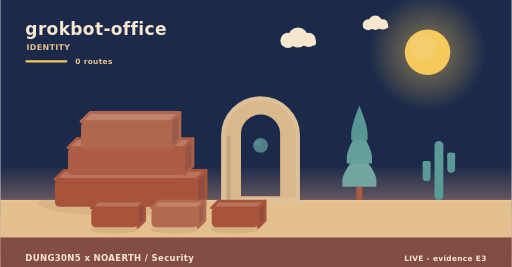
t = 0.00 s
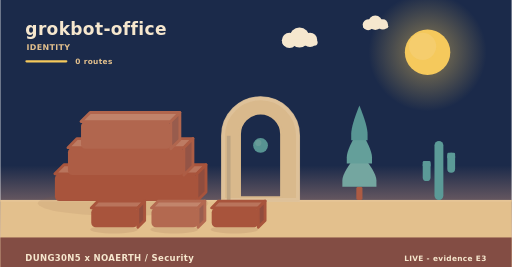
t = 1.95 s
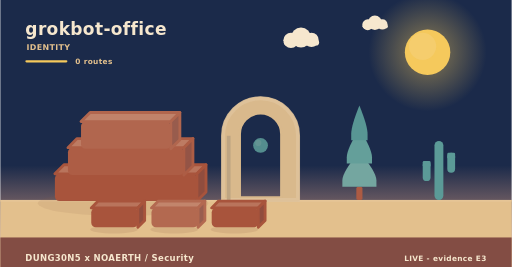
t = 3.90 s
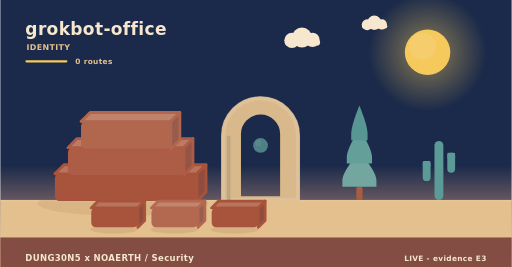
t = 5.20 s
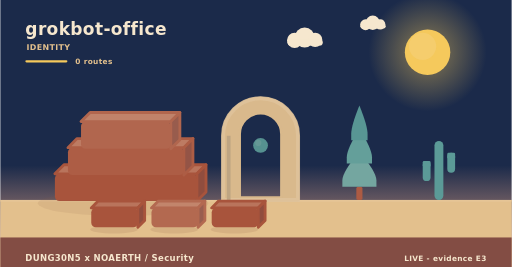
t = 8.75 s
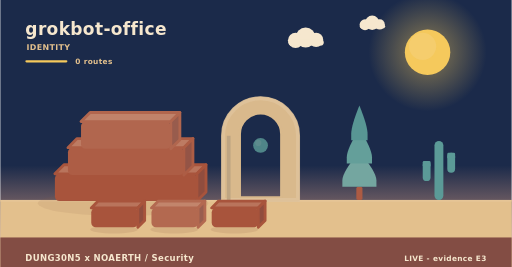
t = 10.00 s

The animated SVG that drew these frames (rendered in a browser with its animation timeline set to each time). Animation: 9 SMIL elements (animate=1,animateTransform=8); frames cover the first 10.00 s, repeats indefinitely.

<svg xmlns="http://www.w3.org/2000/svg" width="900" height="470" viewBox="0 0 900 470" role="img" aria-label="grokbot-office - identity"><linearGradient id="skyh" x1="0" y1="0" x2="0" y2="1"><stop offset="0" stop-color="#1b2a4a"/><stop offset="0.62" stop-color="#1b2a4a"/><stop offset="1" stop-color="#f3ad8a"/></linearGradient><rect width="900" height="470" fill="url(#skyh)"/><radialGradient id="sunh"><stop offset="0.35" stop-color="#f5c95c" stop-opacity="0.34"/><stop offset="1" stop-color="#f5c95c" stop-opacity="0"/></radialGradient><circle cx="752" cy="92" r="104" fill="url(#sunh)"/><circle cx="752" cy="92" r="40" fill="#f5c95c"/><circle cx="743.2" cy="81.6" r="24" fill="#f5d27e" opacity="0.5"/><g><circle cx="524" cy="66" r="17.64" fill="#f6e7ce"/><circle cx="506.36" cy="71.04" r="13.44" fill="#f6e7ce"/><circle cx="542.48" cy="70.2" r="12.6" fill="#f6e7ce"/><rect x="493.76" y="69.36" width="62.16" height="10.92" rx="5.46" fill="#f6e7ce"/><animateTransform attributeName="transform" type="translate" values="0 0;24 0;0 0" dur="36s" begin="0s" repeatCount="indefinite"/></g><g><circle cx="660" cy="40" r="12.6" fill="#f6e7ce"/><circle cx="647.4" cy="43.6" r="9.6" fill="#f6e7ce"/><circle cx="673.2" cy="43" r="9" fill="#f6e7ce"/><rect x="638.4" y="42.4" width="44.4" height="7.8" rx="3.9" fill="#f6e7ce"/><animateTransform attributeName="transform" type="translate" values="0 0;-18 0;0 0" dur="46s" begin="3s" repeatCount="indefinite"/></g><rect x="0" y="352" width="900" height="118" fill="#e3c08d"/><rect x="0" y="352" width="900" height="3" fill="#e6c596"/><text x="44" y="62" font-family="Verdana,DejaVu Sans,sans-serif" font-size="30" font-weight="700" letter-spacing="0.6" fill="#f6e7ce" text-anchor="start">grokbot-office</text><text x="46" y="88" font-family="Verdana,DejaVu Sans,sans-serif" font-size="14" font-weight="700" letter-spacing="0.6" fill="#e3c08d" text-anchor="start">IDENTITY</text><rect x="44" y="106" width="74" height="4" rx="2" fill="#f5c95c"/><text x="132" y="112" font-family="Verdana,DejaVu Sans,sans-serif" font-size="13" font-weight="700" letter-spacing="0.6" fill="#e3c08d" text-anchor="start">0 routes</text><ellipse cx="216" cy="358" rx="150" ry="22" fill="rgba(138,90,68,0.11)"/><g><path d="M96,306 L346,306 L362,290 L112,290 Z" fill="#b9745c" stroke="#a8543c" stroke-width="5" stroke-linejoin="round"/><path d="M346,306 L362,290 L362,338 L346,354 Z" fill="#904d3e" stroke="#a8543c" stroke-width="5" stroke-linejoin="round"/><rect x="96" y="306" width="250" height="48" rx="8" fill="#a8543c"/><animateTransform attributeName="transform" type="translate" values="0 10;0 0" dur="0.9s" begin="0s" fill="freeze"/></g><g><path d="M119,260 L323,260 L339,244 L135,244 Z" fill="#bd7b63" stroke="#ad5d45" stroke-width="5" stroke-linejoin="round"/><path d="M323,260 L339,244 L339,292 L323,308 Z" fill="#945446" stroke="#ad5d45" stroke-width="5" stroke-linejoin="round"/><rect x="119" y="260" width="204" height="48" rx="8" fill="#ad5d45"/><animateTransform attributeName="transform" type="translate" values="0 10;0 0" dur="0.9s" begin="0.28s" fill="freeze"/></g><g><path d="M142,214 L300,214 L316,198 L158,198 Z" fill="#c0826a" stroke="#b1664e" stroke-width="5" stroke-linejoin="round"/><path d="M300,214 L316,198 L316,246 L300,262 Z" fill="#985c4d" stroke="#b1664e" stroke-width="5" stroke-linejoin="round"/><rect x="142" y="214" width="158" height="48" rx="8" fill="#b1664e"/><animateTransform attributeName="transform" type="translate" values="0 10;0 0" dur="0.9s" begin="0.56s" fill="freeze"/></g><path d="M392,352 L392,238.96 A66,66 0 0 1 524,238.96 L524,352 Z M421.04,348 L421.04,236 A36.96,36.96 0 0 1 494.96,236 L494.96,348 Z" fill="#d9b98c" fill-rule="evenodd" stroke="#d9b98c" stroke-width="5" stroke-linejoin="round"/><path d="M392,352 L392,238.96 A66,66 0 0 1 524,238.96 L524,352 Z" fill="none" stroke="#e0c49c" stroke-width="7" stroke-linecap="round" opacity="0.85"/><rect x="398.6" y="238.96" width="6.6" height="113.04" fill="#bea583"/><g><circle cx="458" cy="256" r="13" fill="#5b9a97"/><circle cx="454.1" cy="251.58" r="5.46" fill="#7aa9a2" opacity="0.55"/><animate attributeName="opacity" values="0.78;1;0.78" dur="5.2s" begin="0s" repeatCount="indefinite"/></g><rect x="626.6" y="328.64" width="10.8" height="23.36" rx="3" fill="#ac5b43"/><path d="M632,267.32 Q602,302.89 602,317.6 Q602,328.64 602,328.64 L662,328.64 Q662,328.64 662,317.6 Q662,302.89 632,267.32 Z" fill="#74a6a0"/><path d="M632,226.44 Q609.8,262.01 609.8,276.72 Q609.8,287.76 609.8,287.76 L654.2,287.76 Q654.2,287.76 654.2,276.72 Q654.2,262.01 632,226.44 Z" fill="#649f9a"/><path d="M632,185.56 Q617.6,221.13 617.6,235.84 Q617.6,246.88 617.6,246.88 L646.4,246.88 Q646.4,246.88 646.4,235.84 Q646.4,221.13 632,185.56 Z" fill="#589694"/><rect x="764.18" y="248" width="15.64" height="104" rx="7.82" fill="#5b9a97"/><rect x="743.48" y="283.36" width="13.8" height="35.36" rx="6.9" fill="#5b9a97"/><rect x="743.48" y="283.36" width="13.8" height="10.4" rx="2.3" fill="#5b9a97"/><rect x="786.72" y="268.8" width="13.8" height="35.36" rx="6.9" fill="#5b9a97"/><rect x="786.72" y="268.8" width="13.8" height="10.4" rx="2.3" fill="#5b9a97"/><ellipse cx="200" cy="404" rx="42" ry="7" fill="rgba(138,90,68,0.15)"/><g><path d="M160,366 L242,366 L254,354 L172,354 Z" fill="#b9745c" stroke="#a8543c" stroke-width="5" stroke-linejoin="round"/><path d="M242,366 L254,354 L254,388 L242,400 Z" fill="#904d3e" stroke="#a8543c" stroke-width="5" stroke-linejoin="round"/><rect x="160" y="366" width="82" height="34" rx="8" fill="#a8543c"/><animateTransform attributeName="transform" type="translate" values="0 10;0 0" dur="0.7s" begin="0.8s" fill="freeze"/></g><ellipse cx="306" cy="404" rx="42" ry="7" fill="rgba(138,90,68,0.15)"/><g><path d="M266,366 L348,366 L360,354 L278,354 Z" fill="#c2856c" stroke="#b36950" stroke-width="5" stroke-linejoin="round"/><path d="M348,366 L360,354 L360,388 L348,400 Z" fill="#995e4f" stroke="#b36950" stroke-width="5" stroke-linejoin="round"/><rect x="266" y="366" width="82" height="34" rx="8" fill="#b36950"/><animateTransform attributeName="transform" type="translate" values="0 10;0 0" dur="0.7s" begin="0.95s" fill="freeze"/></g><ellipse cx="412" cy="404" rx="42" ry="7" fill="rgba(138,90,68,0.15)"/><g><path d="M372,366 L454,366 L466,354 L384,354 Z" fill="#b9745c" stroke="#a8543c" stroke-width="5" stroke-linejoin="round"/><path d="M454,366 L466,354 L466,388 L454,400 Z" fill="#904d3e" stroke="#a8543c" stroke-width="5" stroke-linejoin="round"/><rect x="372" y="366" width="82" height="34" rx="8" fill="#a8543c"/><animateTransform attributeName="transform" type="translate" values="0 10;0 0" dur="0.7s" begin="1.1s" fill="freeze"/></g><rect x="0" y="418" width="900" height="52" rx="0" fill="#7e4740" opacity="0.94"/><text x="44" y="460" font-family="Verdana,DejaVu Sans,sans-serif" font-size="15" font-weight="700" letter-spacing="0.6" fill="#f6e7ce" text-anchor="start">DUNG30N5 x NOAERTH  /  Security</text><text x="856" y="460" font-family="Verdana,DejaVu Sans,sans-serif" font-size="13" font-weight="700" letter-spacing="0.6" fill="#f6e7ce" text-anchor="end">LIVE  -  evidence E3</text></svg>
